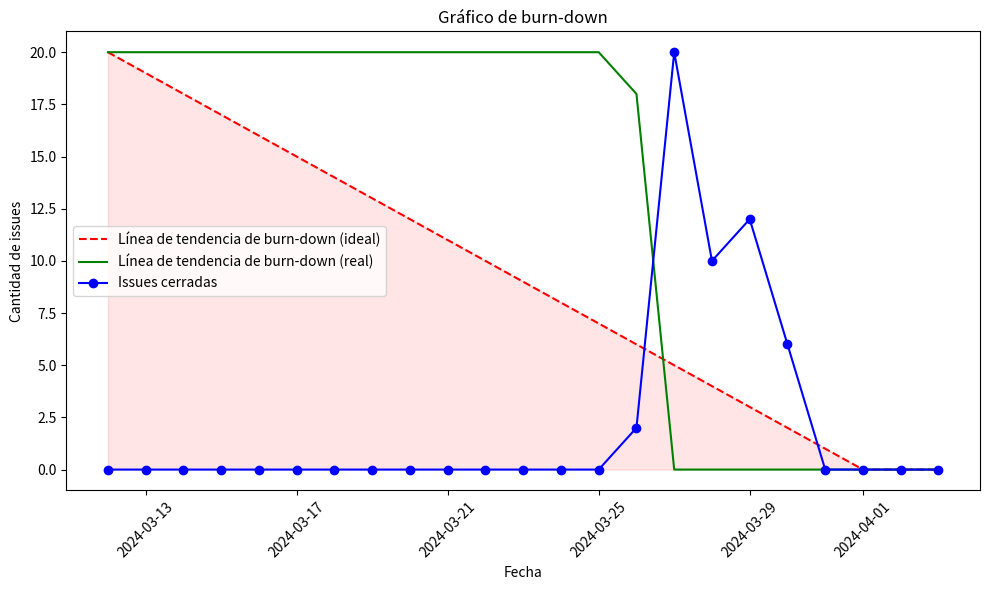
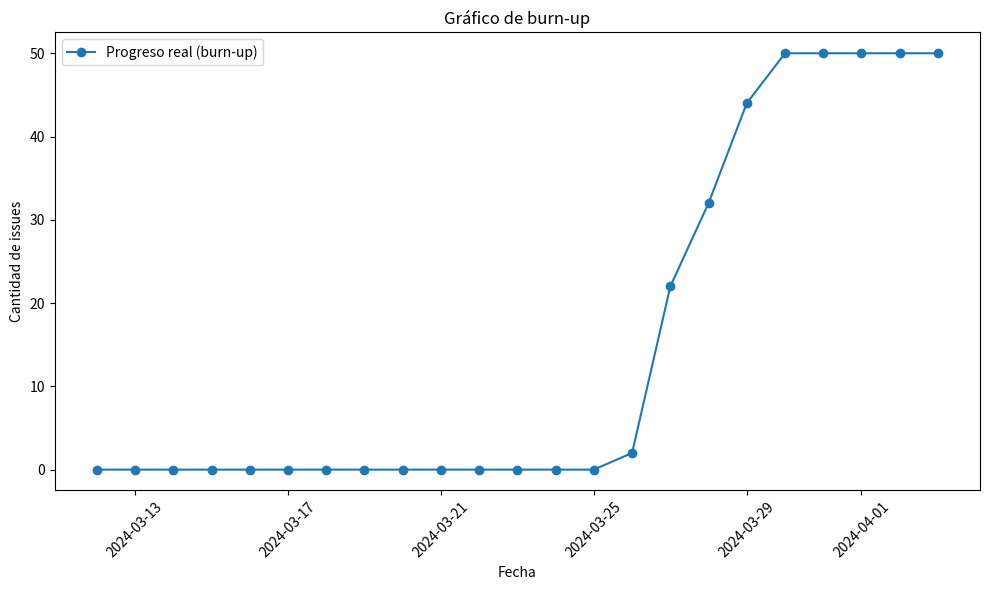

Source code (Python) for these figures, in order:
import matplotlib.pyplot as plt
import datetime

# Fechas de inicio y finalización del sprint
fecha_inicio = datetime.date(2024, 3, 12)
fecha_fin = datetime.date(2024, 4, 4)

# Número de días del sprint
dias_sprint = (fecha_fin - fecha_inicio).days

# Datos de ejemplo para las issues cerradas por día (puedes obtener estos datos de tu sistema de seguimiento de problemas)
# Aquí se muestran los datos proporcionados
issues_cerradas_por_dia = [0, 0, 0, 0, 0, 0, 0, 0, 0, 0, 0, 0, 0, 0, 2, 20, 10, 12, 6, 0, 0, 0, 0]

# Fechas para el eje x (por ejemplo, el período del sprint)
fechas = [fecha_inicio + datetime.timedelta(days=i) for i in range(dias_sprint)]

# Calcular la línea de tendencia de burn-down (ideal) y burn-up (real)
linea_burn_down_ideal = [max(20 - i, 0) for i in range(dias_sprint)]
linea_burn_down_real = [max(20 - sum(issues_cerradas_por_dia[:i+1]), 0) for i in range(dias_sprint)]
linea_burn_up = [sum(issues_cerradas_por_dia[:i+1]) for i in range(dias_sprint)]

# Graficar burn-down chart
plt.figure(figsize=(10, 6))
plt.plot(fechas, linea_burn_down_ideal, linestyle='--', color='red', label='Línea de tendencia de burn-down (ideal)')
plt.plot(fechas, linea_burn_down_real, linestyle='-', color='green', label='Línea de tendencia de burn-down (real)')
plt.plot(fechas, issues_cerradas_por_dia, marker='o', label='Issues cerradas', color='blue')  # Línea para las issues cerradas
plt.fill_between(fechas, linea_burn_down_ideal, color='red', alpha=0.1)  # Relleno para el área bajo la línea de tendencia de burn-down (ideal)
plt.xlabel('Fecha')
plt.ylabel('Cantidad de issues')
plt.title('Gráfico de burn-down')
plt.xticks(rotation=45)
plt.legend()
plt.tight_layout()
plt.savefig('burn_down_chart.png')

# Graficar burn-up chart
plt.figure(figsize=(10, 6))
plt.plot(fechas, linea_burn_up, marker='o', label='Progreso real (burn-up)')
plt.xlabel('Fecha')
plt.ylabel('Cantidad de issues')
plt.title('Gráfico de burn-up')
plt.xticks(rotation=45)
plt.legend()
plt.tight_layout()
plt.savefig('burn_up_chart.png')
